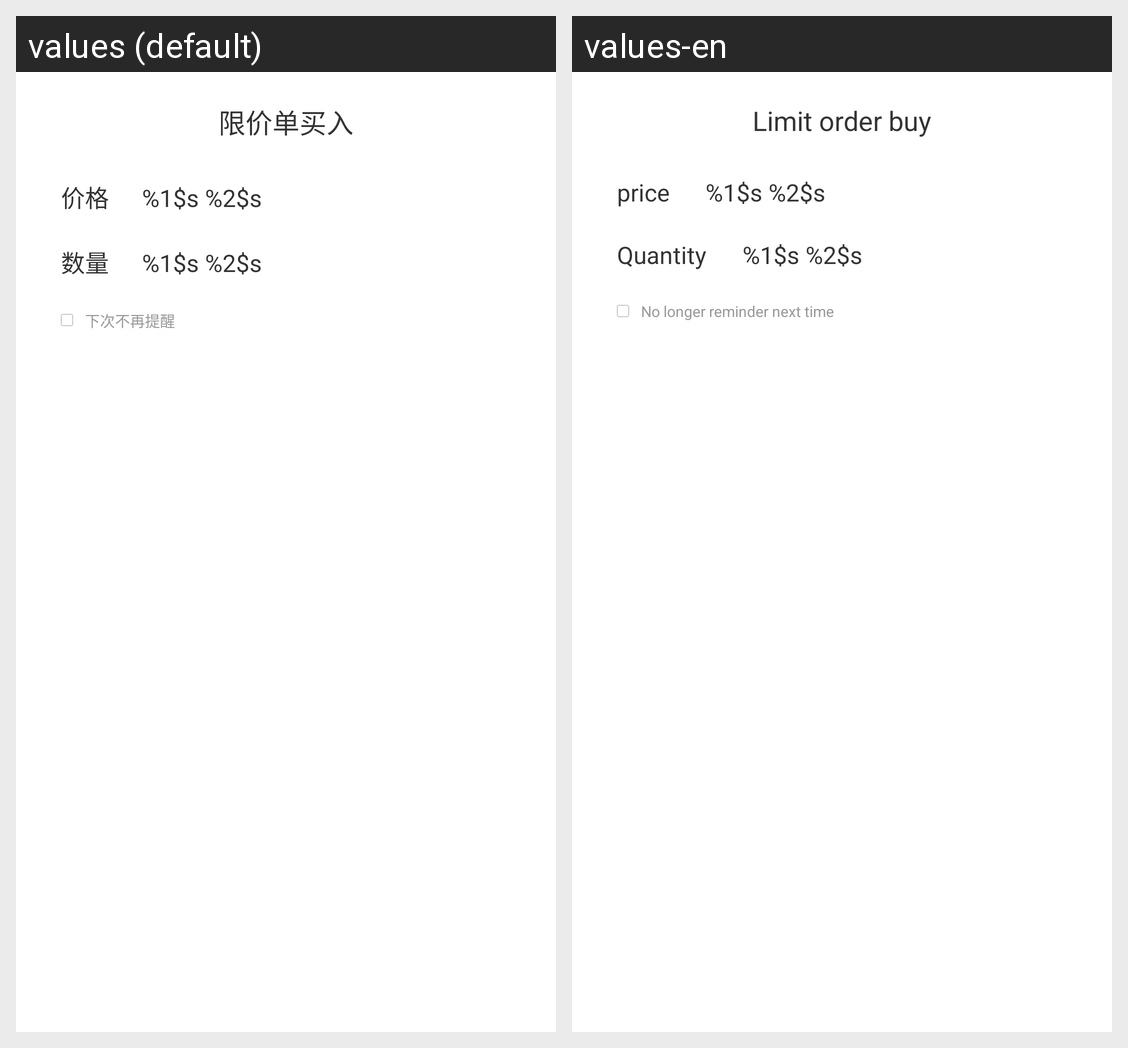

Here is an Android app screen in its default locale and in the app's own translations. Write out the translated-string differences for the strings that appear on this screen.
Android screen res/layout/layout_create_order_sure_dialog.xml rendered under 2 locales, left to right: values (default), values-en. Device: Nexus 5 (rendered at 1080×1920; each locale shown at half size, 540×960, under a caption strip naming it); theme Theme.MaterialComponents.DayNight.NoActionBar.
Strings drawn on this screen, with the default value and each locale's value (text and hints the layout hard-codes, and strings that could not be matched under every locale, appear in the picture but are not listed):

limit_order_buy_in
  values: 限价单买入
  values-en: Limit order buy

create_order_price
  values: 价格      %1$s %2$s
  values-en: price      %1$s %2$s

create_order_amount
  values: 数量      %1$s %2$s
  values-en: Quantity      %1$s %2$s

no_more_remind
  values: 下次不再提醒
  values-en: No longer reminder next time
